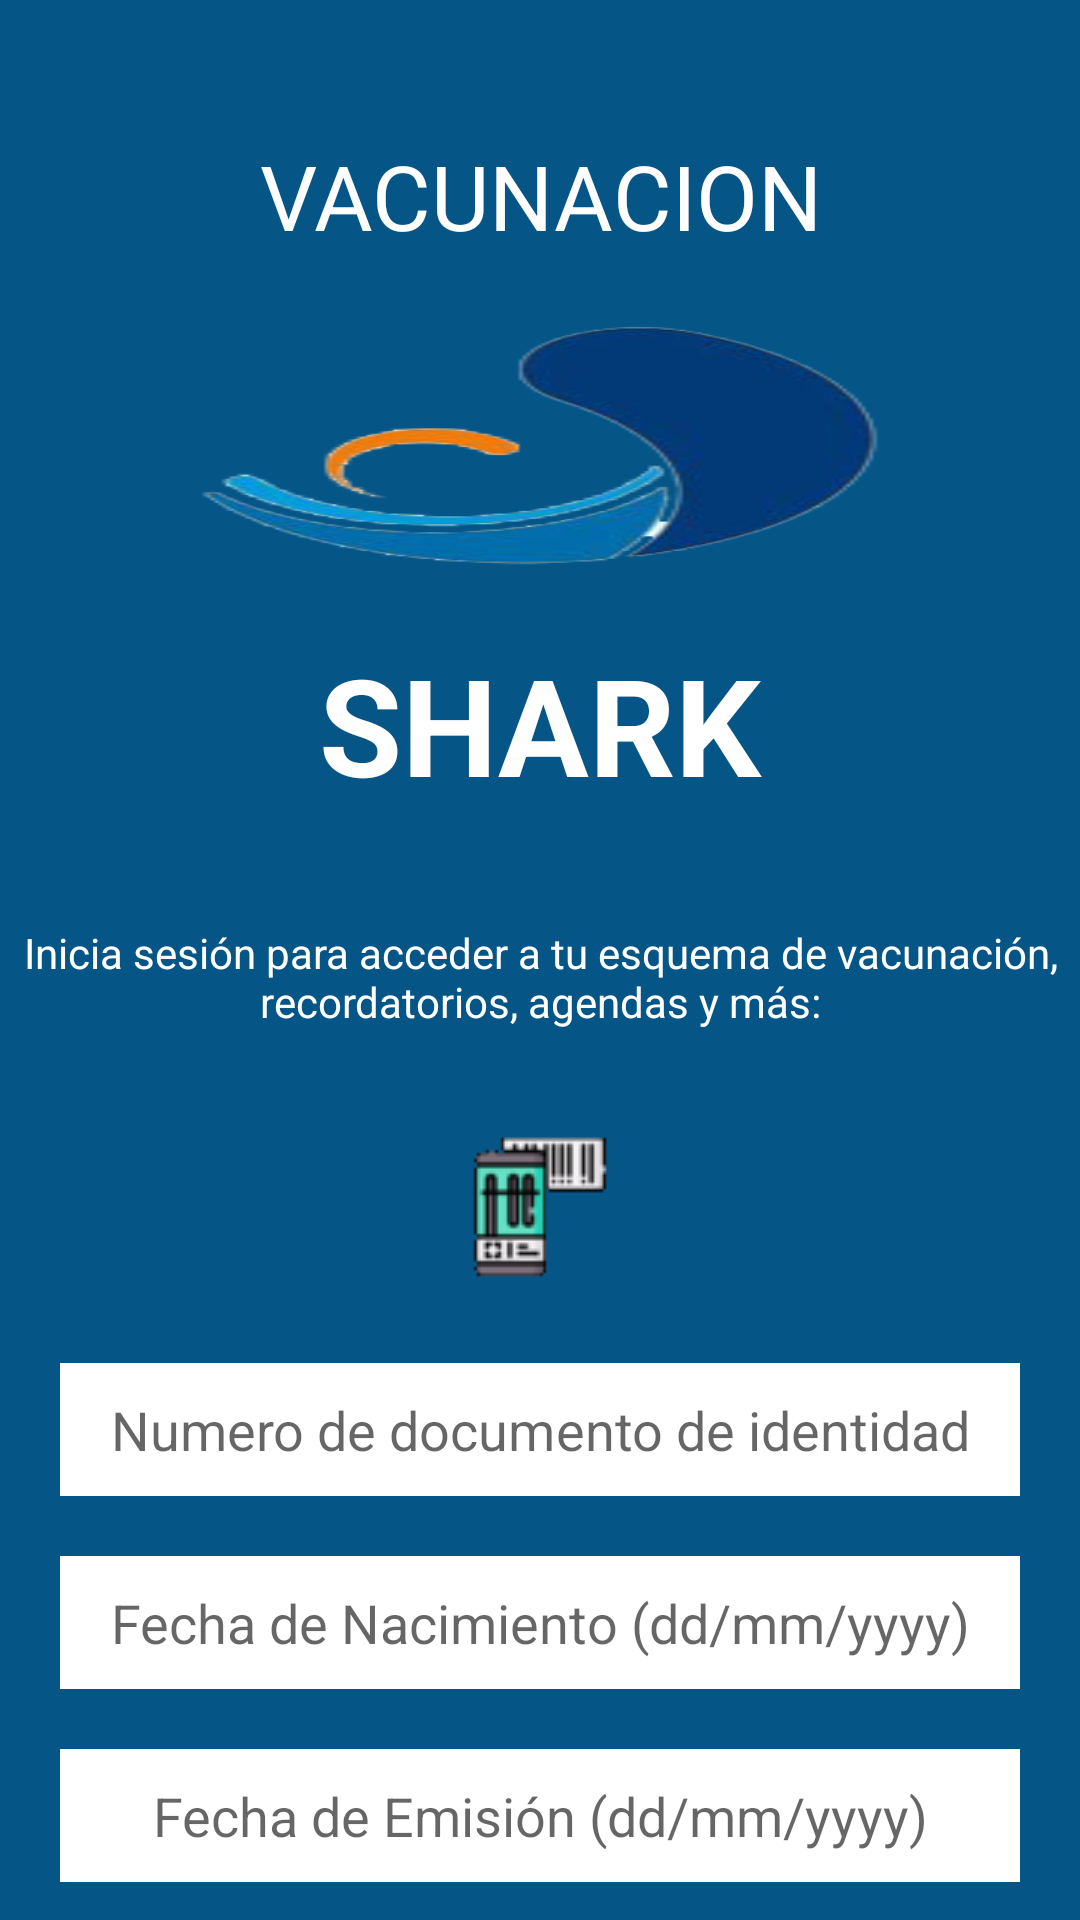

Reconstruct the res/layout file that produces this screen, plus the resources it refers to.
<!-- AndroidManifest.xml: application theme Theme.VacunacionShark -->
<!-- res/layout/activity_login.xml -->
<?xml version="1.0" encoding="utf-8"?>
<androidx.constraintlayout.widget.ConstraintLayout xmlns:android="http://schemas.android.com/apk/res/android"
    xmlns:app="http://schemas.android.com/apk/res-auto"
    xmlns:tools="http://schemas.android.com/tools"
    android:layout_width="match_parent"
    android:layout_height="match_parent"
    tools:context=".actividades.LoginActivity">

    <LinearLayout
        android:layout_width="match_parent"
        android:layout_height="match_parent"
        android:background="@color/blue"
        android:orientation="vertical">

        <TextView
            android:layout_width="match_parent"
            android:layout_height="wrap_content"
            android:layout_marginTop="45dp"
            android:gravity="center"
            android:text="@string/ini_txtv_vacunacion"
            android:textColor="@color/white"
            android:textSize="30sp"

            />

        <ImageView
            android:layout_width="match_parent"
            android:layout_height="126dp"
            android:background="@drawable/logo1"
            android:scaleX="0.8"
            android:scaleY="0.8" />

        <TextView
            android:layout_width="match_parent"
            android:layout_height="wrap_content"
            android:gravity="center"
            android:text="@string/ini_txtv_shark"
            android:textColor="@color/white"
            android:textSize="45sp"
            android:textStyle="bold" />

        <TextView
            android:layout_width="match_parent"
            android:layout_height="89dp"
            android:layout_marginTop="10dp"
            android:gravity="center"
            android:text="@string/log_txtv_mensaje"
            android:textColor="@color/white" />

        <ImageButton
            android:id="@+id/btn_scan"
            android:layout_width="match_parent"
            android:layout_height="64dp"
            android:layout_weight="0"
            android:background="#0000"
            android:src="@drawable/scan" />

        <EditText
            android:id="@+id/log_etxt_dni"
            android:layout_width="match_parent"
            android:layout_height="wrap_content"
            android:layout_marginLeft="20dp"
            android:layout_marginTop="20dp"
            android:layout_marginRight="20dp"
            android:background="@color/white"
            android:gravity="center"
            android:hint="@string/log_etxt_dni"
            android:inputType="number"
            android:maxLength="8"
            android:padding="10dp" />

        <EditText
            android:id="@+id/log_etxt_fechaNac"
            android:layout_width="match_parent"
            android:layout_height="wrap_content"
            android:layout_marginRight="20dp"
            android:layout_marginLeft="20dp"
            android:layout_marginTop="20dp"
            android:background="@color/white"
            android:hint="@string/log_etxt_fechaNac"
            android:maxLength="10"
            android:padding="10dp"
            android:gravity="center"
            android:focusable="false"
            android:clickable="false"
            />

        <EditText
            android:id="@+id/log_etxt_fechaEmi"
            android:layout_width="match_parent"
            android:layout_height="wrap_content"
            android:layout_marginRight="20dp"
            android:layout_marginLeft="20dp"
            android:layout_marginTop="20dp"
            android:background="@color/white"
            android:hint="@string/log_etxt_fechaEmi"
            android:maxLength="10"
            android:padding="10dp"
            android:gravity="center"
            android:focusable="false"
            android:clickable="false"
            />



        <LinearLayout
            android:layout_marginTop="20dp"
            android:layout_width="match_parent"
            android:layout_height="wrap_content"
            android:orientation="horizontal">

            <Button
                android:id="@+id/log_btn_ingresar"
                android:layout_width="match_parent"
                android:layout_height="match_parent"
                android:layout_marginLeft="25dp"
                android:layout_marginRight="25dp"
                android:layout_weight="1"
                android:text="@string/log_btn_ingresar"
                android:textAllCaps="false" />
            <Button
                android:id="@+id/log_btn_salir"
                android:layout_width="match_parent"
                android:layout_height="wrap_content"
                android:layout_marginLeft="25dp"
                android:layout_marginRight="25dp"
                android:text="@string/log_btn_salir"
                android:layout_weight="1"
                android:textAllCaps="false"
                />
        </LinearLayout>

        <TextView
            android:layout_width="match_parent"
            android:layout_height="wrap_content"
            android:gravity="bottom|center_horizontal"
            android:text="@string/log_txtv_copyright"
            android:textColor="@color/white" />
    </LinearLayout>

</androidx.constraintlayout.widget.ConstraintLayout>
<!-- resources referenced by this layout -->
<resources>
  <color name="blue">#055586</color>
  <color name="white">#FFFFFFFF</color>
  <!-- drawable logo1: png bitmap (drawable-v24, 40384 bytes) -->
  <!-- drawable scan: png bitmap (drawable, 3130 bytes) -->
  <string name="ini_txtv_shark">SHARK</string>
  <string name="ini_txtv_vacunacion">VACUNACION</string>
  <string name="log_btn_ingresar">Ingresar</string>
  <string name="log_btn_salir">Salir</string>
  <string name="log_etxt_dni">Numero de documento de identidad</string>
  <string name="log_etxt_fechaEmi">Fecha de Emisión (dd/mm/yyyy)</string>
  <string name="log_etxt_fechaNac">Fecha de Nacimiento (dd/mm/yyyy)</string>
  <string name="log_txtv_copyright">Derechos Reservados</string>
  <string name="log_txtv_mensaje">Inicia sesión para acceder a tu esquema de  vacunación, recordatorios, agendas y más:</string>
  <style name="Theme.VacunacionShark" parent="Theme.MaterialComponents.DayNight.NoActionBar">
          
          <item name="colorPrimary">@color/purple_500</item>
          <item name="colorPrimaryVariant">@color/purple_700</item>
          <item name="colorOnPrimary">@color/white</item>
          
          <item name="colorSecondary">@color/teal_200</item>
          <item name="colorSecondaryVariant">@color/teal_700</item>
          <item name="colorOnSecondary">@color/black</item>
          
          <item name="android:statusBarColor" tools:targetApi="l">?attr/colorPrimaryVariant</item>
          
      </style>
  <color name="purple_500">#FF6200EE</color>
  <color name="purple_700">#FF3700B3</color>
  <color name="teal_200">#FF03DAC5</color>
  <color name="teal_700">#FF018786</color>
  <color name="black">#FF000000</color>
</resources>
